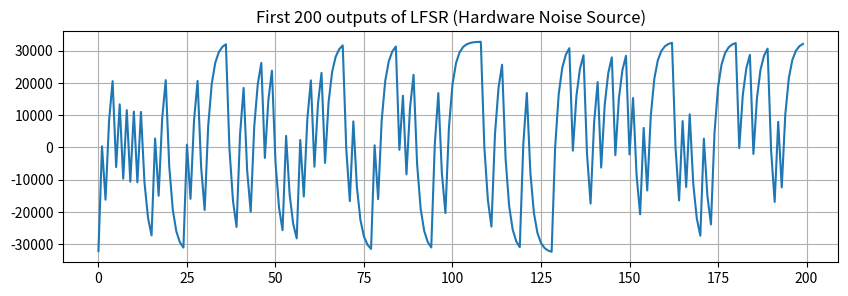
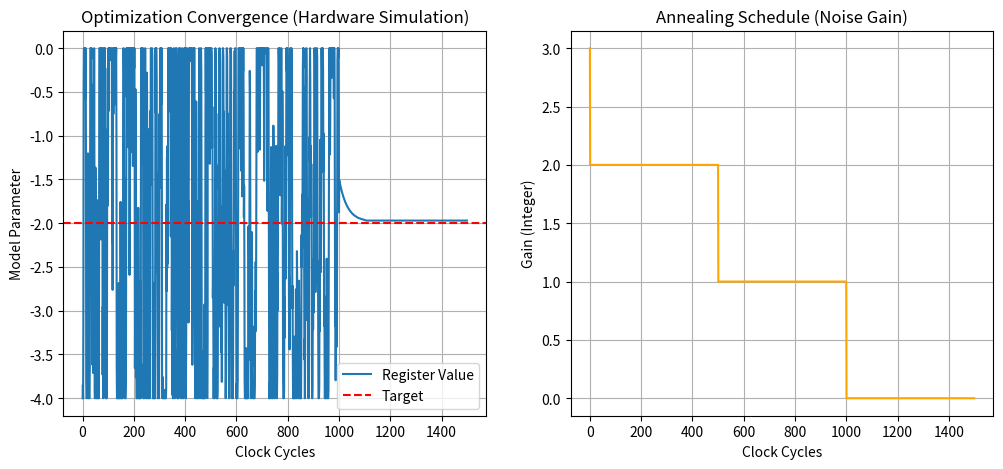

Write the Python code that produced these figures, in order.
import numpy as np
import matplotlib.pyplot as plt

# --- Helper Functions for Hardware Simulation ---

Q_FACTOR = 10  # 10 bits for fractional part
SCALE = 2**Q_FACTOR

def to_fixed(x):
    """Converts Float to Fixed-Point Integer (Q10)"""
    return np.round(x * SCALE).astype(int)

def to_float(x_int):
    """Converts Fixed-Point Integer back to Float"""
    return x_int / SCALE

# Test the quantization
val_real = 0.12345
val_fixed = to_fixed(val_real)
val_recovered = to_float(val_fixed)

print(f"Real: {val_real}")
print(f"Fixed (Integer): {val_fixed} (Binary: {bin(val_fixed)})")
print(f"Recovered: {val_recovered}")
print(f"Quantization Error: {abs(val_real - val_recovered):.6f}")

class LFSR16:
    """
    16-bit Linear Feedback Shift Register Simulator.
    Polynomial: x^16 + x^14 + x^13 + x^11 + 1
    This logic is implemented using simple XOR gates and Flip-Flops on FPGA.
    """
    def __init__(self, seed=1):
        self.state = seed & 0xFFFF # Ensure 16-bit
        
    def next(self):
        # Taps for 16-bit: 16, 14, 13, 11 (0-indexed: 15, 13, 12, 10)
        bit = ((self.state >> 0) ^ (self.state >> 2) ^ (self.state >> 3) ^ (self.state >> 5)) & 1
        self.state = (self.state >> 1) | (bit << 15)
        # Convert unsigned to signed (centered around 0)
        # Range: -32768 to +32767
        return (self.state - 32768) 

# Verify Randomness
lfsr = LFSR16(seed=1234)
noise_samples = [lfsr.next() for _ in range(1000)]

plt.figure(figsize=(10, 3))
plt.plot(noise_samples[:200])
plt.title("First 200 outputs of LFSR (Hardware Noise Source)")
plt.grid(True)
plt.show()

class DigitalPbit:
    def __init__(self, init_val, seed):
        # Initialize register with fixed-point value
        self.m_reg = to_fixed(init_val) 
        self.lfsr = LFSR16(seed)
        
    def clock_step(self, grad_input_fixed, shift_amount, noise_gain):
        """
        Executes one clock cycle update.
        grad_input_fixed: Gradient value (Integer)
        shift_amount: Simulates Learning Rate (Bitwise Right Shift)
        noise_gain: Multiplier for noise intensity (Temperature)
        """
        # 1. Generate Noise (Hardware: LFSR module)
        noise_val = self.lfsr.next() >> 4 # Scale down raw 16-bit noise
        
        # 2. Apply Update Rule (Hardware: Adder/Subtractor)
        # Update = - (Grad >> S) + (Noise * Gain)
        deterministic_force = -(grad_input_fixed >> shift_amount)
        stochastic_force = noise_val * noise_gain
        
        self.m_reg += (deterministic_force + stochastic_force)
        
        # 3. Clamping (Hardware: Comparator/Mux)
        # We must keep the model within physical limits [-4.0, 0.0]
        # In Fixed-Point: [-4096, 0]
        limit_min = to_fixed(-4.0)
        limit_max = to_fixed(0.0)
        
        if self.m_reg < limit_min: self.m_reg = limit_min
        if self.m_reg > limit_max: self.m_reg = limit_max
        
        return self.m_reg

    def get_val(self):
        return to_float(self.m_reg)

# Simulation Setup
pbit = DigitalPbit(init_val=-4.0, seed=999)
history = []
noise_profile = []

print("Starting Bit-True Hardware Simulation...")

CYCLES = 1500

for cycle in range(CYCLES):
    # 1. Read current value from register
    x_curr = pbit.get_val()
    
    # 2. Compute Gradient (Simulating the external physics engine)
    grad_float = 2 * (x_curr - (-2.0))
    grad_fixed = to_fixed(grad_float)
    
    # 3. Annealing Schedule (Noise Gain drops over time)
    # Linearly decrease noise gain from 3 to 0
    current_noise_gain = int(3 * (1 - cycle/CYCLES))
    
    # 4. Clock Step (Hardware Update)
    # Shift 6 -> Division by 64 (Learning Rate approx 0.015)
    pbit.clock_step(grad_fixed, shift_amount=6, noise_gain=current_noise_gain)
    
    history.append(x_curr)
    noise_profile.append(current_noise_gain)

print(f"Final Register Value: {history[-1]:.4f} (Target: -2.0000)")

# Visualization
plt.figure(figsize=(12, 5))

plt.subplot(1, 2, 1)
plt.plot(history, label='Register Value')
plt.axhline(-2.0, color='r', linestyle='--', label='Target')
plt.title("Optimization Convergence (Hardware Simulation)")
plt.xlabel("Clock Cycles")
plt.ylabel("Model Parameter")
plt.legend()
plt.grid(True)

plt.subplot(1, 2, 2)
plt.plot(noise_profile, color='orange')
plt.title("Annealing Schedule (Noise Gain)")
plt.xlabel("Clock Cycles")
plt.ylabel("Gain (Integer)")
plt.grid(True)

plt.show()